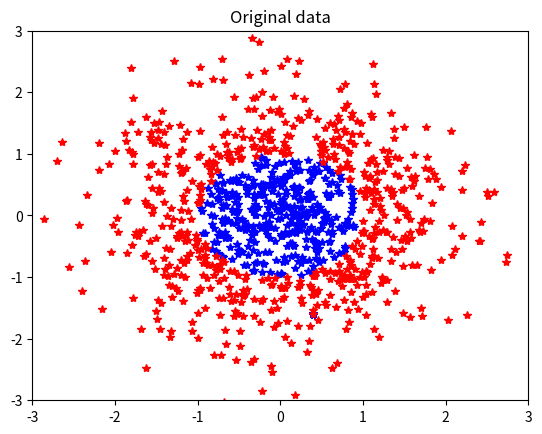

This chart was generated by the following Python code: (Note: this script raises an exception after producing the figure.)
"""
All matrices used are implemented via numpy.

The following variables are used:
-> N: The number of samples or data-points.
-> T: The number of iterations in our boosting algorithm.
-> dim: The number of parameters recorded for each data-point.
		(for an image we can choose R,G and B intensities as features and then dim=3)
-> x: The data. It is an N x dim matrix. 
-> label: N x 1 array that stores the known labels for each data-point.
-> final_label: N x 1 array that stores the labels generated for each data-point by the final strong classifier.
-> weight: N x 1 array that stores the weight for each data-point.
-> h: T x 3 array that stores the weak classifiers selected after each iteration:
	   h[index][0]= threshold
	   h[index][1]= dim (data dimension)
	   h[index][2]= pos (the sign of the classifier, +1/-1)
-> alpha: T x 1 array that stores the weight of each weak classifier chosen to make up the final classifier.

"""
import math
import numpy as np
import matplotlib.pyplot as plt

x=label=weight=N=dim=T=None
#Code to enter the values of these variables
T=10
dim=2
N =1000
x = np.random.randn(N,2) #dim=2

s = (N,1)
#label = np.zeros(s) #linear separation example
label = np.zeros(s) #nonlinear separation example
#for index in range(0,N):
	#label[index] = x[index][0] < x[index][1]
for index in range(0,N):
	label[index] = (x[index][0]**2 + x[index][1]**2) < 1
	
label = label * 1.0



pos1 = np.nonzero(label == 1)
pos2 = np.where(label==0)[0]
label[pos2] = -1

#plots the data

plt.plot(x[pos1,0], x[pos1,1], 'b*')
plt.plot(x[pos2,0], x[pos2,1], 'r*')
plt.axis([-3,3,-3,3])
plt.title("Original data")
plt.show()



#Actual program begins

#h and alpha together completely specify the final strong classifier 
h=np.zeros([T,3]) 
alpha=np.zeros(T)

threshold=np.arange(-3.0,3.0,0.1) #This was the range in the MATLAB example. Can easily be changed to whatever.

weight=np.zeros(N)
for i in range(N):
	weight[i]=1.0/N

y=np.zeros(N) #To be used in the following function. If the assigned label does NOT match the label of the weak 
              #classifier, for say the i'th data point, then a 'flag' is raised by setting y[i] to 1.


def weakClassifier_error(i,j,k): #Returns the error on the data for a given distribution of weights
								 #Takes the threshold, dimension of data and the 'sign' as input

	temp_err= 0.0 #The output of this function
	temp=0
	for p in range(N): #Initialise actual and expected labels to a perfect match( 0 = match , 1 = not a match)
		y[p]=0
	
	for p in range(N):
		if(k == 1):      #Note that k is the 'sign', i is threshold, j is the dimension
			temp =  int(x[p][j] >= i)
			if(temp==0): temp = -1
		else:
			temp =  int(x[p][j] < i)
			if(temp==0): temp = -1

		if(temp != label[p]): 
			temp_err = temp_err + weight[p]
			y[p]=1  #This indicates a mismatch between known and generated label at this position. 
			        #To be used later in reassigning the weights.

	return temp_err




for t in range(T):
	err=float("inf")
	for i in threshold:
		for j in range(dim):
			for k in [-1,1]:
				tmpe= weakClassifier_error(i,j,k)
				if(tmpe < err): #storing the better classifier in h
					err = tmpe
					h[t][0]=i
					h[t][1]=j
					h[t][2]=k	 		  
						 
						  

	if(err > 0.5): 
		T= t    #We have run out of weak classifiers! So truncate the no: of iterations used
		break  

	alpha[t] = 0.5 * math.log((1.0-err)/err)
	
	sum=0.0
	for i in range(N):          #Reassign weigths for next iteration
		
		if(y[i]==1):
			weight[i] = weight[i]* math.exp(alpha[t])
		else:
			weight[i] = weight[i]* math.exp(-alpha[t])

		sum=sum+weight[i]	

	weight = weight/sum
		



temp_sum = 0.0
temp = 0
final_label = np.zeros(N,int)
for i in range(N):
	for j in range(T):
		if(h[j][2] == 1):	     
			temp = int( x[i][ h[j][1] ] >= h[j][0] )
			if(temp==0): temp=-1
		else:
			temp = int( x[i][ h[j][1] ] < h[j][0] )
			if(temp==0): temp=-1
	
		temp_sum= temp_sum + alpha[j]*temp

	if(temp_sum >= 0):
		final_label[i] = 1
	else:
		final_label[i] = -1

		

#Now plot the generated labels	
pos1 = np.nonzero(final_label == 1)
pos2 = np.where(final_label== -1)

plt.plot(x[pos1,0], x[pos1,1], 'b*')
plt.plot(x[pos2,0], x[pos2,1], 'r*')
plt.axis([-3,3,-3,3])
plt.title("Generated data")
plt.show()




